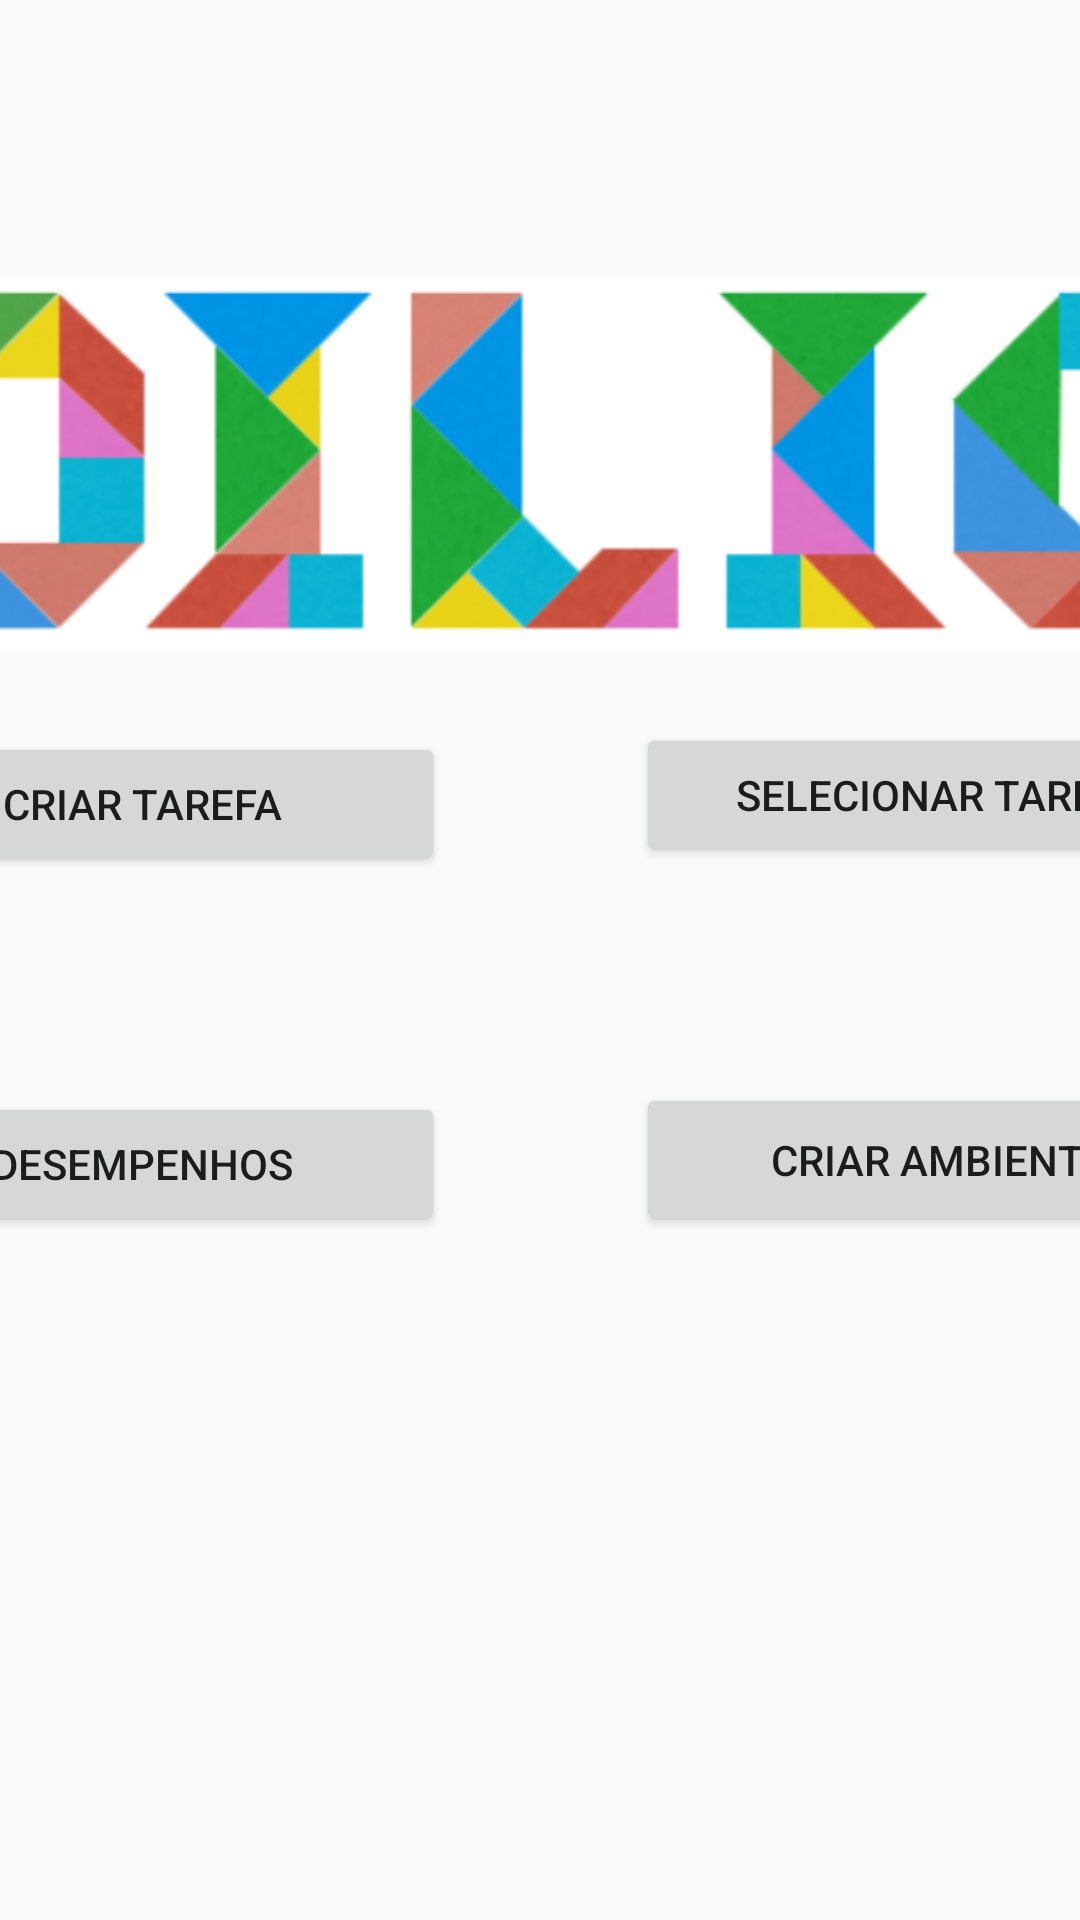

Produce the Android XML layout that renders to this screen, including the resource entries it uses.
<!-- AndroidManifest.xml: application theme AppTheme -->
<!-- res/layout/activity_inicial.xml -->
<?xml version="1.0" encoding="utf-8"?>

<android.support.constraint.ConstraintLayout xmlns:android="http://schemas.android.com/apk/res/android"
    xmlns:app="http://schemas.android.com/apk/res-auto"
    xmlns:tools="http://schemas.android.com/tools"
    android:layout_width="match_parent"
    android:layout_height="match_parent"

    tools:context=".Inicial">

    <Button
        android:id="@+id/button9"
        android:layout_width="202dp"
        android:layout_height="wrap_content"
        android:layout_marginBottom="72dp"
        android:layout_marginEnd="212dp"
        android:layout_marginRight="212dp"
        android:text="Criar Tarefa"
        app:layout_constraintBottom_toTopOf="@+id/button6"
        app:layout_constraintEnd_toEndOf="parent" />

    <ImageView
        android:id="@+id/imageView2"
        android:layout_width="446dp"
        android:layout_height="149dp"
        android:layout_marginEnd="8dp"
        android:layout_marginLeft="8dp"
        android:layout_marginRight="8dp"
        android:layout_marginStart="8dp"
        android:layout_marginTop="80dp"
        app:layout_constraintEnd_toEndOf="parent"
        app:layout_constraintStart_toStartOf="parent"
        app:layout_constraintTop_toTopOf="parent"
        app:srcCompat="@drawable/logo" />

    <Button
        android:id="@+id/button5"
        android:layout_width="202dp"
        android:layout_height="wrap_content"
        android:layout_marginBottom="72dp"
        android:layout_marginLeft="212dp"
        android:layout_marginStart="212dp"
        android:text="Selecionar Tarefa"
        app:layout_constraintBottom_toTopOf="@+id/button8"
        app:layout_constraintStart_toStartOf="parent" />

    <Button
        android:id="@+id/button8"
        android:layout_width="202dp"
        android:layout_height="51dp"
        android:layout_marginBottom="228dp"
        android:layout_marginLeft="212dp"
        android:layout_marginStart="212dp"
        android:text="Criar Ambiente"
        app:layout_constraintBottom_toBottomOf="parent"
        app:layout_constraintStart_toStartOf="parent" />

    <Button
        android:id="@+id/button6"
        android:layout_width="202dp"
        android:layout_height="wrap_content"
        android:layout_marginBottom="228dp"
        android:layout_marginEnd="212dp"
        android:layout_marginRight="212dp"
        android:text="Desempenhos"
        app:layout_constraintBottom_toBottomOf="parent"
        app:layout_constraintEnd_toEndOf="parent" />
</android.support.constraint.ConstraintLayout>
<!-- resources referenced by this layout -->
<resources>
  <!-- drawable logo: png bitmap (drawable, 74954 bytes) -->
  <style name="AppTheme" parent="Theme.AppCompat.Light.DarkActionBar">
          
          <item name="colorPrimary">@color/colorPrimary</item>
          <item name="colorPrimaryDark">#FF616161</item>
          <item name="colorAccent">@color/colorAccent</item>
  
      </style>
  <color name="colorPrimary">#3F51B5</color>
  <color name="colorAccent">#0044ff</color>
</resources>
